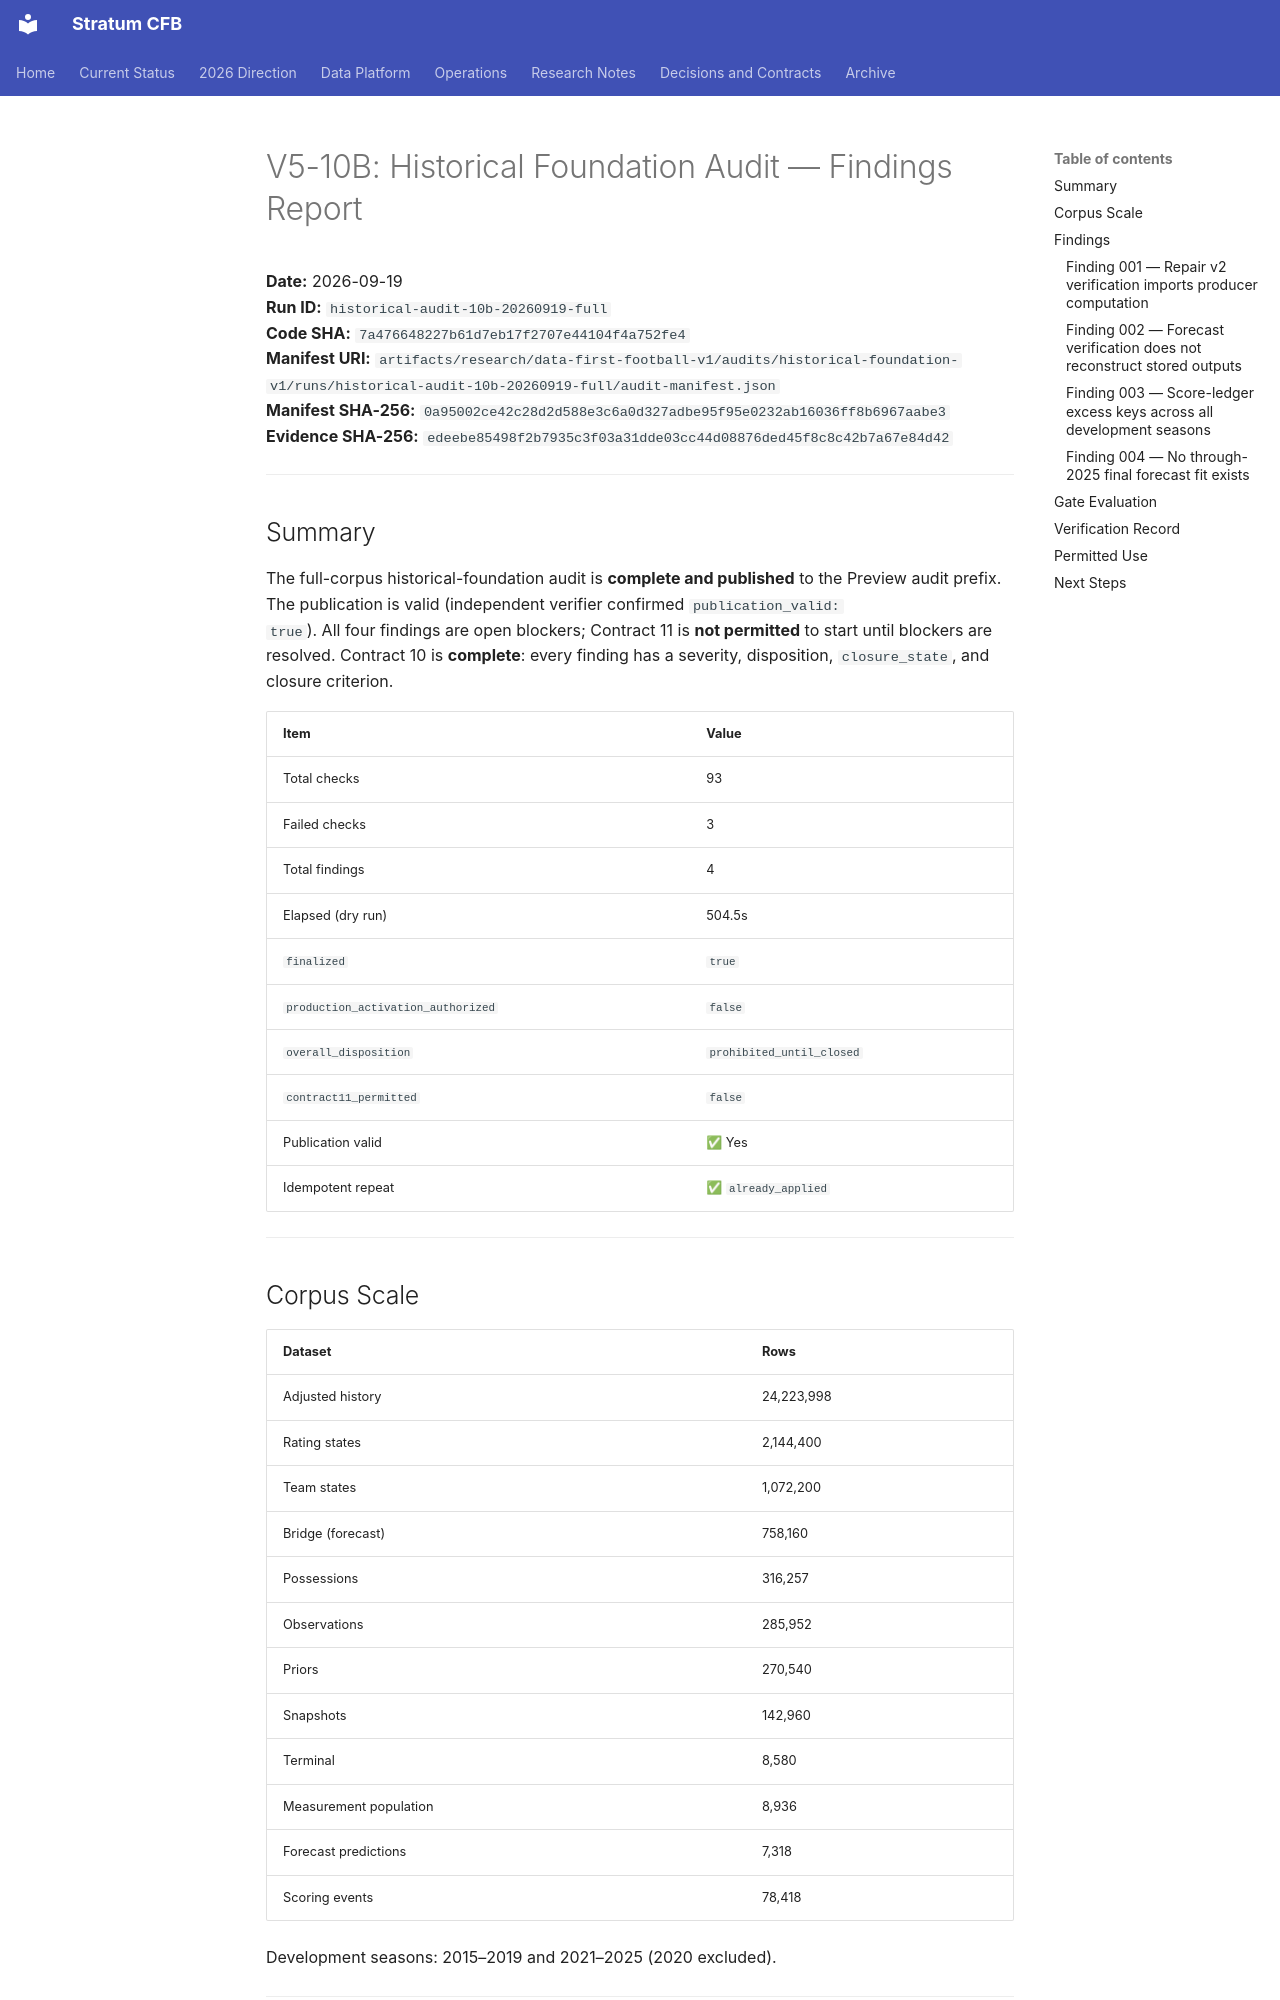

repository: connorkitchings/CKsPicks-CFB · page: archive/research/2026-09-19-v5-10b-historical-foundation-audit-report/index.html · generator: mkdocs

# V5-10B: Historical Foundation Audit — Findings Report

**Date:** 2026-09-19  
**Run ID:** `historical-audit-10b-20260919-full`  
**Code SHA:** `7a476648227b61d7eb17f2707e44104f4a752fe4`  
**Manifest URI:** `artifacts/research/data-first-football-v1/audits/historical-foundation-v1/runs/historical-audit-10b-20260919-full/audit-manifest.json`  
**Manifest SHA-256:** `0a95002ce42c28d2d588e3c6a0d327adbe95f95e0232ab16036ff8b6967aabe3`  
**Evidence SHA-256:** `edeebe85498f2b7935c3f03a31dde03cc44d08876ded45f8c8c42b7a67e84d42`

---

## Summary

The full-corpus historical-foundation audit is **complete and published** to the Preview
audit prefix. The publication is valid (independent verifier confirmed `publication_valid:
true`). All four findings are open blockers; Contract 11 is **not permitted** to start
until blockers are resolved. Contract 10 is **complete**: every finding has a severity,
disposition, `closure_state`, and closure criterion.

| Item | Value |
|---|---|
| Total checks | 93 |
| Failed checks | 3 |
| Total findings | 4 |
| Elapsed (dry run) | 504.5s |
| `finalized` | `true` |
| `production_activation_authorized` | `false` |
| `overall_disposition` | `prohibited_until_closed` |
| `contract11_permitted` | `false` |
| Publication valid | ✅ Yes |
| Idempotent repeat | ✅ `already_applied` |

---

## Corpus Scale

| Dataset | Rows |
|---|---|
| Adjusted history | 24,223,998 |
| Rating states | 2,144,400 |
| Team states | 1,072,200 |
| Bridge (forecast) | 758,160 |
| Possessions | 316,257 |
| Observations | 285,952 |
| Priors | 270,540 |
| Snapshots | 142,960 |
| Terminal | 8,580 |
| Measurement population | 8,936 |
| Forecast predictions | 7,318 |
| Scoring events | 78,418 |

Development seasons: 2015–2019 and 2021–2025 (2020 excluded).

---

## Findings

### Finding 001 — Repair v2 verification imports producer computation

- **finding_id:** `audit-structural-001`
- **check_id:** `independence.repair.boundary`
- **severity:** `blocker`
- **disposition:** `prohibited_until_closed`
- **closure_state:** `open`
- **affected_stages:** `[repair]`
- **description:** `scripts/research/verify_data_first_repair_v2.py` imports and calls
  producer compute from `scripts/research/run_data_first_repair_v2.py`, so Repair v2 does
  not meet the independent-reconstruction standard.
- **required_action:** Separate Repair verification from producer computation under a new
  identity through an approved corrective contract, then re-audit.
- **closure_criteria:** An independently reconstructed Repair verification passes the
  import boundary and behavioral matrix.
- **blocking_dependencies:** None.
